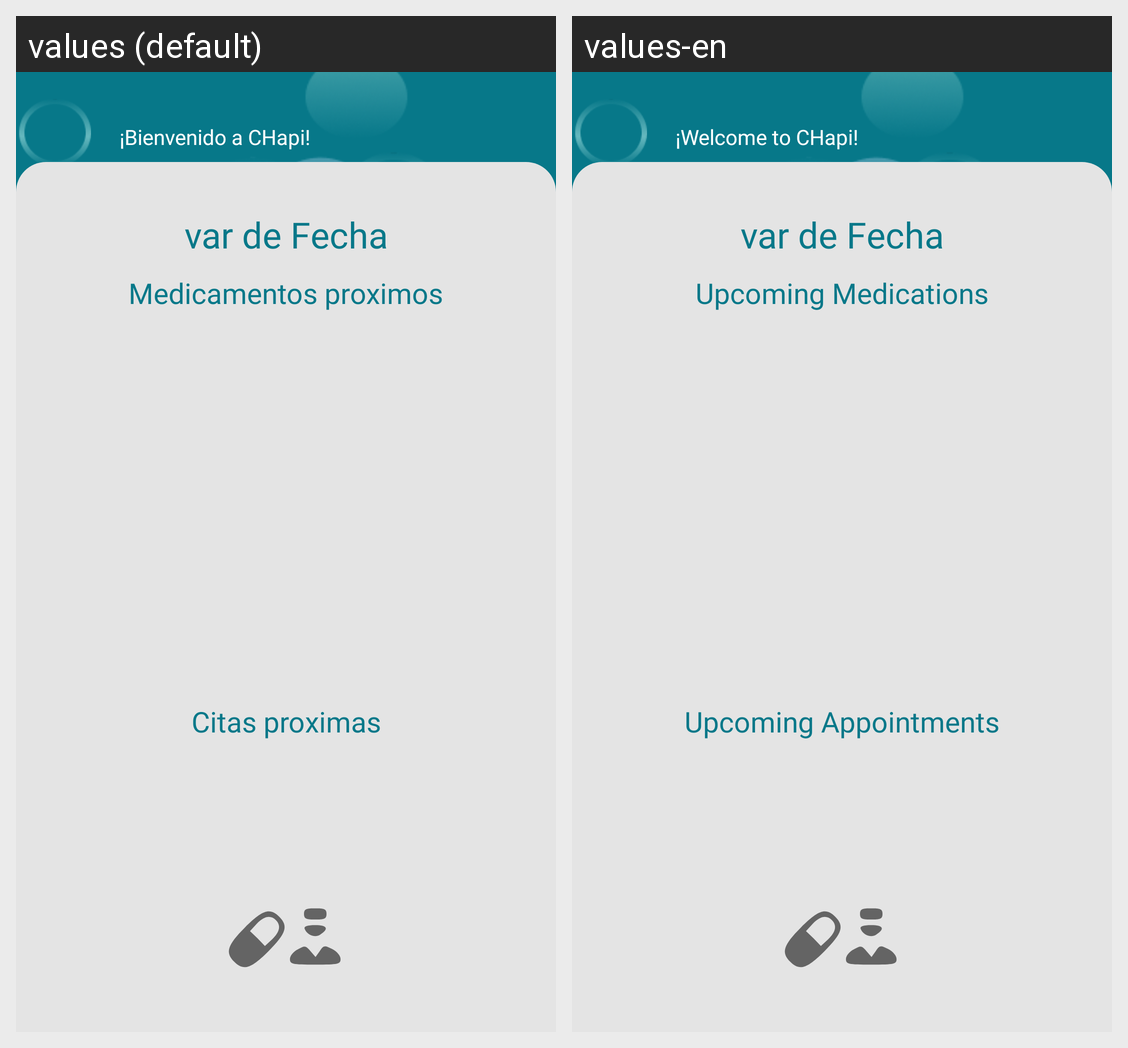

This grid shows one Android layout under two languages. Give, for every string resource on the screen, its name, the default text and each shown locale's text.
Android screen res/layout/fragment_view_home.xml rendered under 2 locales, left to right: values (default), values-en. Device: Nexus 5 (rendered at 1080×1920; each locale shown at half size, 540×960, under a caption strip naming it); theme Theme.CHapi.
Strings drawn on this screen, with the default value and each locale's value (text and hints the layout hard-codes, and strings that could not be matched under every locale, appear in the picture but are not listed):

welcome_message_string
  values: ¡Bienvenido a CHapi!
  values-en: ¡Welcome to CHapi!

recentappointments
  values: Citas proximas
  values-en: Upcoming Appointments

date
  values: var de Fecha
  values-en: var de Fecha

recentpills
  values: Medicamentos proximos
  values-en: Upcoming Medications
